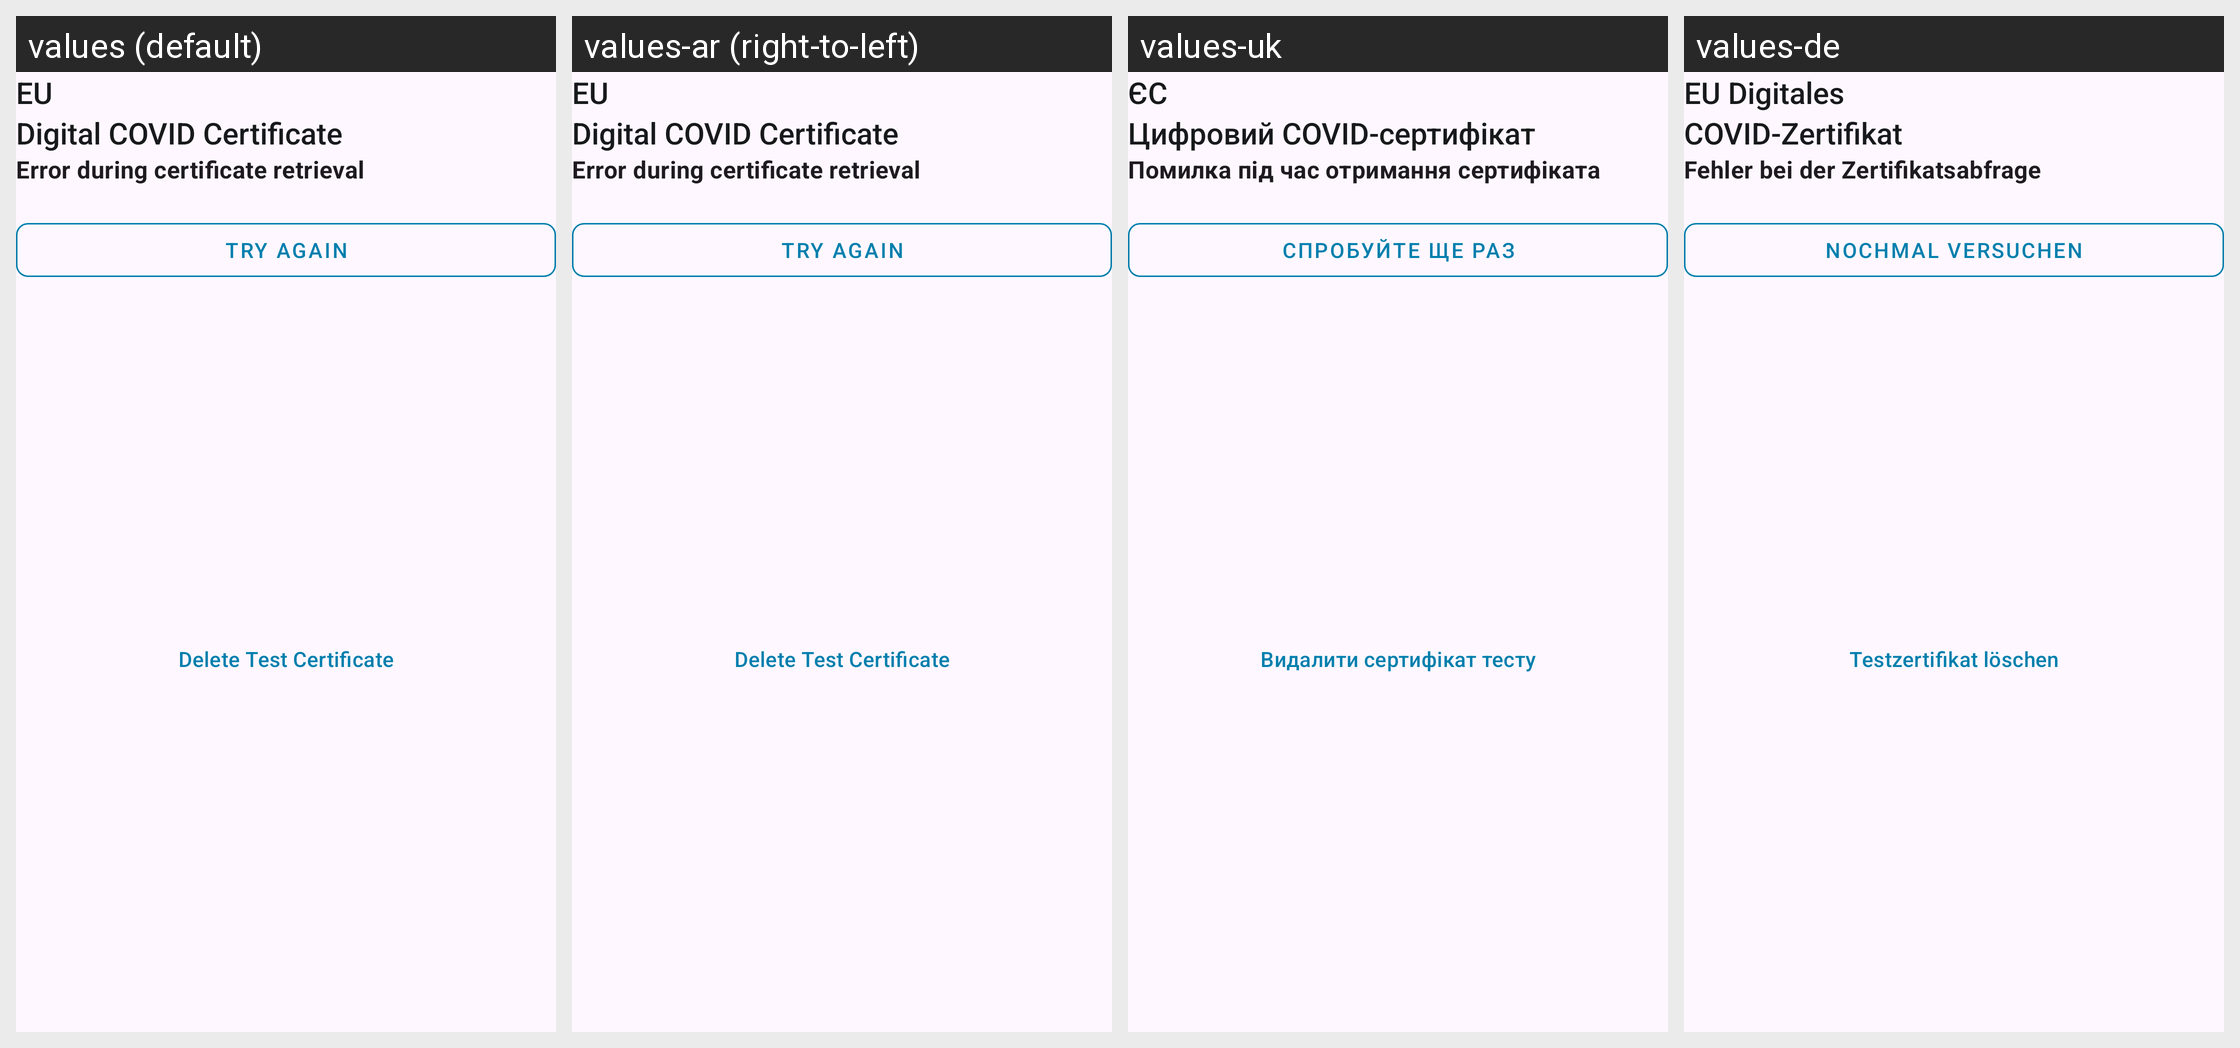

Translations of the strings shown on this Android screen, per locale in the grid:
Android screen res/layout/covid_test_error_card.xml rendered under 4 locales, left to right: values (default), values-ar (right-to-left), values-uk, values-de. Device: Nexus 5 (rendered at 1080×1920; each locale shown at half size, 540×960, under a caption strip naming it); theme AppTheme.
Other locales in the repository, not shown: values-bg, values-en, values-pl, values-pt, values-ro, values-ru, values-tr.
Strings drawn on this screen, with the default value and each locale's value (text and hints the layout hard-codes, and strings that could not be matched under every locale, appear in the picture but are not listed):

test_certificate_error_label
  values: Error during certificate retrieval
  values-ar: Error during certificate retrieval  [not translated; the default value is used]
  values-uk: Помилка під час отримання сертифіката
  values-de: Fehler bei der Zertifikatsabfrage

test_certificate_error_retry_button
  values: Try Again
  values-ar: Try Again  [not translated; the default value is used]
  values-uk: Спробуйте ще раз
  values-de: Nochmal versuchen

test_certificate_error_delete_button
  values: Delete Test Certificate
  values-ar: Delete Test Certificate  [not translated; the default value is used]
  values-uk: Видалити сертифікат тесту
  values-de: Testzertifikat löschen
